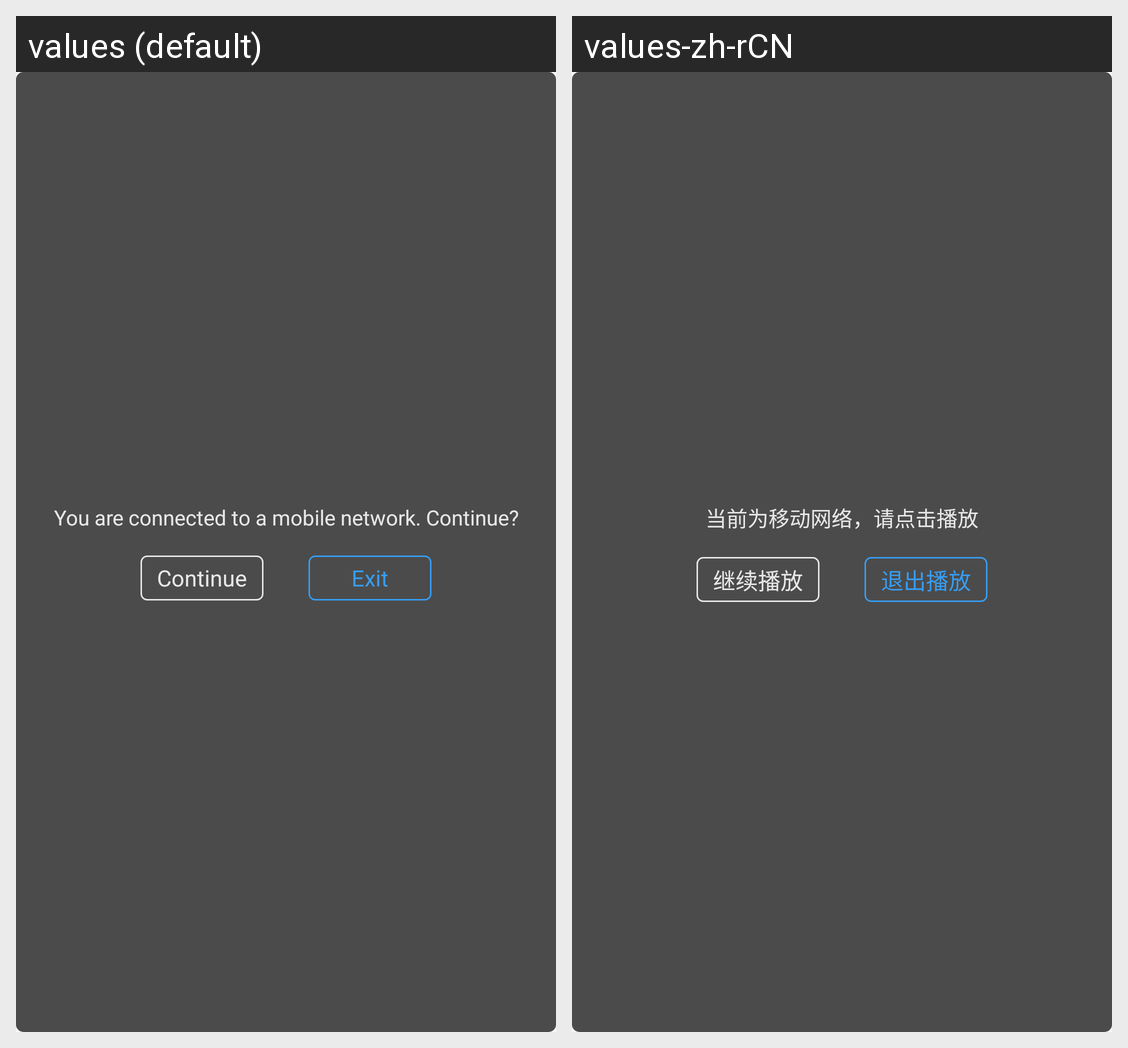

This grid shows one Android layout under two languages. Give, for every string resource on the screen, its name, the default text and each shown locale's text.
Android screen res/layout/cicada_dialog_netchange.xml rendered under 2 locales, left to right: values (default), values-zh-rCN. Device: Nexus 5 (rendered at 1080×1920; each locale shown at half size, 540×960, under a caption strip naming it); theme AppTheme.
Strings drawn on this screen, with the default value and each locale's value (text and hints the layout hard-codes, and strings that could not be matched under every locale, appear in the picture but are not listed):

cicada_net_state_mobile
  values: You are connected to a mobile network. Continue?
  values-zh-rCN: 当前为移动网络，请点击播放

cicada_net_state_mobile_yes
  values: Continue
  values-zh-rCN: 继续播放

cicada_net_state_mobile_no
  values: Exit
  values-zh-rCN: 退出播放
